Dataset: data_heatmap (GitHub, josean9/Caso1.-Detecci-n-de-melanomas). Classes: benign, malignant.

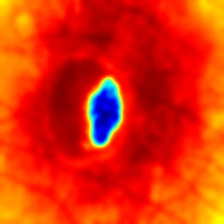
Label: malignant

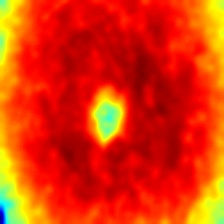
Label: benign

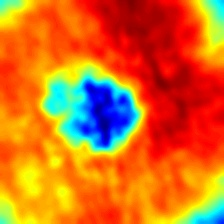
Label: malignant

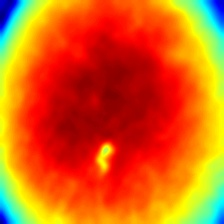
Label: benign

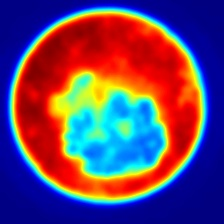
Label: malignant

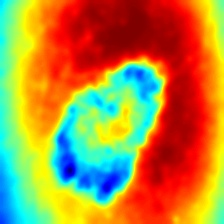
Label: benign
